Dataset: dataset (GitHub, MasieroGiacomo/Project). Classes: human, not human.

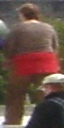
Label: human

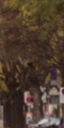
Label: not human

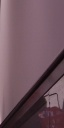
Label: not human

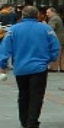
Label: human

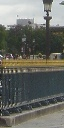
Label: not human

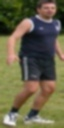
Label: human
